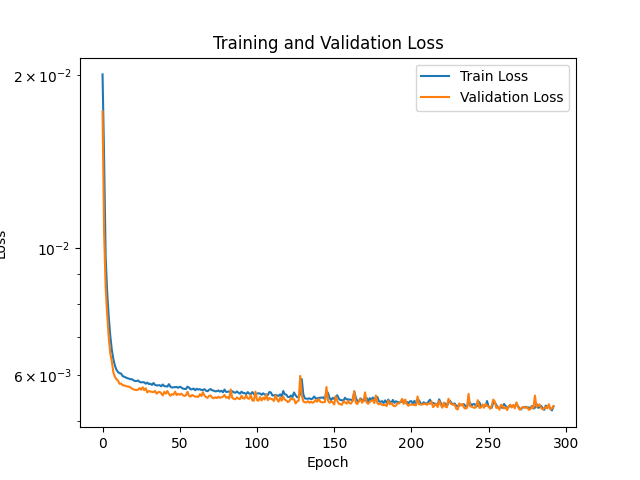

The data file committed next to this chart (first rows):
Epoch, Train Loss, Validation Loss
1, 0.02004, 0.01727
2, 0.01437, 0.01067
3, 0.009673, 0.008529
4, 0.008365, 0.007657
5, 0.007594, 0.006986
6, 0.007032, 0.006551
7, 0.006649, 0.006344
8, 0.006402, 0.006074
9, 0.00624, 0.005964
10, 0.006137, 0.005904
11, 0.006081, 0.005875
12, 0.006052, 0.0058
13, 0.006044, 0.005806
14, 0.005983, 0.005765
15, 0.005965, 0.005763
16, 0.005949, 0.005749
17, 0.005933, 0.005739
18, 0.005922, 0.005735
19, 0.005906, 0.005717
20, 0.005909, 0.005693
21, 0.005884, 0.005672
22, 0.005864, 0.005662
23, 0.005863, 0.005658
24, 0.005877, 0.005663
25, 0.005844, 0.005701
26, 0.005834, 0.005662
27, 0.005837, 0.00572
28, 0.005833, 0.005653
29, 0.005803, 0.005697
30, 0.005828, 0.005603
31, 0.005793, 0.005634
32, 0.005802, 0.005621
33, 0.005773, 0.005616
34, 0.005819, 0.00561
35, 0.005775, 0.005635
36, 0.005762, 0.005575
37, 0.005765, 0.005606
38, 0.005767, 0.005616
39, 0.005742, 0.005582
40, 0.005784, 0.005536
41, 0.005746, 0.005615
42, 0.005742, 0.005576
43, 0.005736, 0.005634
44, 0.005792, 0.005569
45, 0.00573, 0.005527
46, 0.005713, 0.005565
47, 0.00572, 0.005551
48, 0.005723, 0.00562
49, 0.005726, 0.005544
50, 0.005708, 0.005572
51, 0.005731, 0.005552
52, 0.005716, 0.005574
53, 0.00569, 0.005544
54, 0.005683, 0.005524
55, 0.005679, 0.005537
56, 0.005733, 0.005618
57, 0.005714, 0.005527
58, 0.005673, 0.00551
59, 0.005676, 0.005547
60, 0.005691, 0.005527
... 940 more rows
